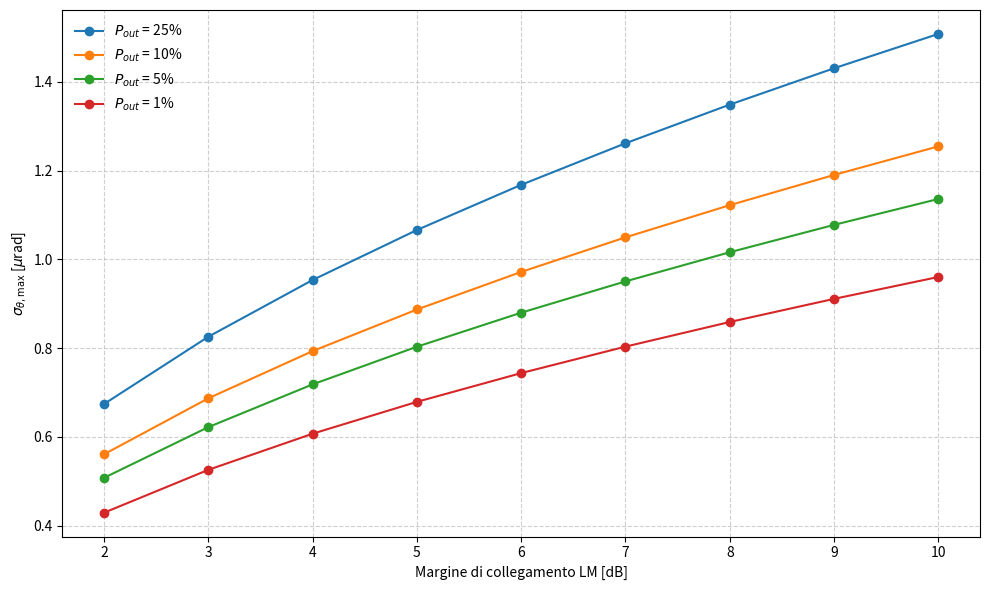

Reproduce this figure in Python.
import numpy as np
import matplotlib.pyplot as plt

# Parametri
G_dB = 120
G = 10**(G_dB / 10)
alpha = 0.188

LM_values = np.arange(2, 11, 1)
pout_targets = [0.25, 0.10, 0.05, 0.01]
labels = ['25%', '10%', '5%', '1%']

def K_from_margin(M_dB):
    return (np.log(10) / 10) * M_dB

def pout_circ(sigma, G, K, alpha=0.188):
    x = K / (2 * sigma**2 * alpha * G)
    return (1 + x) * np.exp(-x)

def bisection_circ(G, M_dB, pout_target, alpha=0.188, tol=1e-15):
    K = K_from_margin(M_dB)
    a, b = 1e-9, 1e-3
    for _ in range(100):
        mid = (a + b) / 2
        if pout_circ(mid, G, K, alpha) > pout_target:
            b = mid
        else:
            a = mid
        if (b - a) < tol:
            break
    return (a + b) / 2

# Tabella
print(f"{'LM [dB]':<10}", end='')
for p in labels:
    print(f"{p:>12}", end='')
print()

for M in LM_values:
    print(f"{M:<10.2f}", end='')
    for p in pout_targets:
        s = bisection_circ(G, M, p) * 1e6
        print(f"{s:>12.3f}", end='')
    print()

plt.figure(figsize=(10, 6))
for p, lbl in zip(pout_targets, labels):
    sigma_vals = [bisection_circ(G, M, p) * 1e6 for M in LM_values]
    plt.plot(LM_values, sigma_vals, marker='o', label=f'$P_{{out}}$ = {lbl}')

plt.xlabel('Margine di collegamento LM [dB]')
plt.ylabel(r'$\sigma_{\theta,\max}$ [$\mu$rad]')
plt.legend(frameon=False)
plt.grid(True, linestyle='--', alpha=0.6)
plt.tight_layout()
plt.show()
